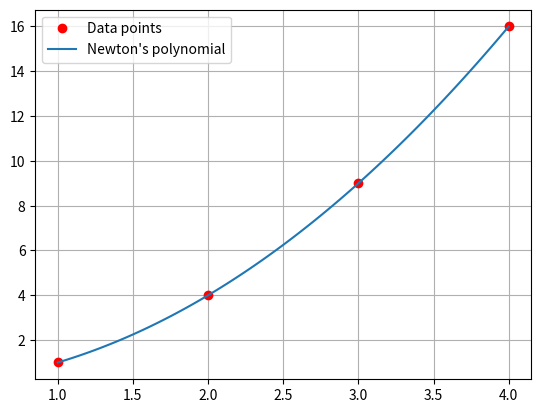

Generate this figure with matplotlib:
import numpy as np

def newton_divided_difference(x, y):
    n = len(x)
    coef = np.zeros([n, n])
    coef[:,0] = y
    
    for j in range(1,n):
        for i in range(n-j):
            coef[i][j] = (coef[i+1][j-1] - coef[i][j-1]) / (x[i+j] - x[i])

    return coef[0]

def newton_interpolation(x, y):
    coef = newton_divided_difference(x, y)
    
    def P(x_val):
        n = len(x) - 1
        p = coef[n]
        for k in range(1, n+1):
            p = coef[n-k] + (x_val - x[n-k])*p
        return p
    
    return P

# Given data points
x = [1, 2, 3, 4]
y = [1, 4, 9, 16]

# Create the interpolating polynomial
P = newton_interpolation(x, y)

# Test the polynomial
x_test = np.linspace(1, 4, 100)
y_test = [P(xi) for xi in x_test]

# Plot the results
import matplotlib.pyplot as plt
plt.plot(x, y, 'ro', label='Data points')
plt.plot(x_test, y_test, label="Newton's polynomial")
plt.legend()
plt.grid(True)
plt.show()